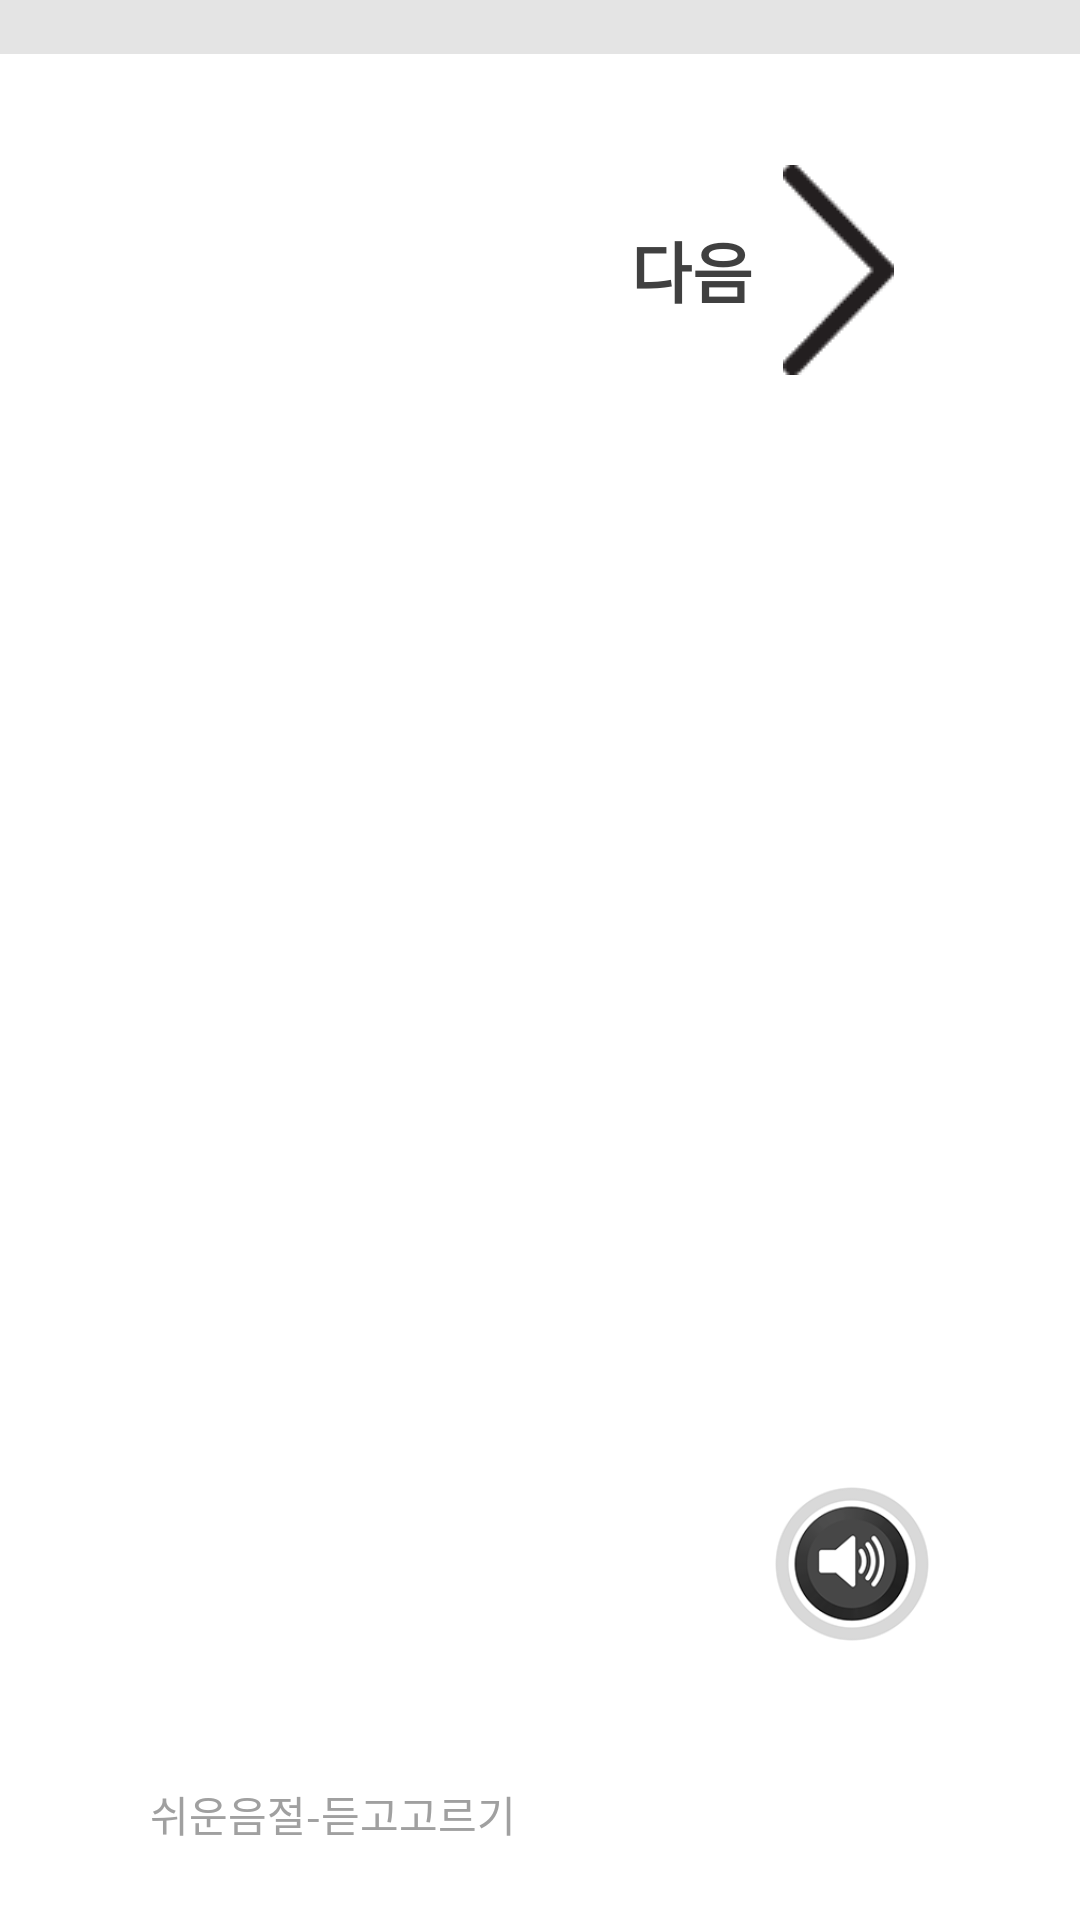

Here is an Android app screen rendered from its layout file. Give the layout XML and the strings, colors and styles it references.
<!-- AndroidManifest.xml: application theme Theme.AppCompat.NoActionBar.FullScreen -->
<!-- res/layout/activity_test3nosupport1.xml -->
<?xml version="1.0" encoding="utf-8"?>
<android.support.constraint.ConstraintLayout xmlns:android="http://schemas.android.com/apk/res/android"
  xmlns:app="http://schemas.android.com/apk/res-auto"
  xmlns:tools="http://schemas.android.com/tools"
  android:layout_width="match_parent"
  android:layout_height="match_parent"
  android:background="@android:color/background_light"
  tools:context="com.h2kresearch.iepread.Test3NoSupport1Activity">

  <LinearLayout
    android:layout_width="1280dp"
    android:layout_height="wrap_content"
    android:orientation="horizontal"
    app:layout_constraintTop_toTopOf="parent"
    android:layout_marginTop="0dp"
    android:layout_marginRight="0dp"
    app:layout_constraintRight_toRightOf="parent"
    android:layout_marginLeft="0dp"
    app:layout_constraintLeft_toLeftOf="parent"
    android:id="@+id/linearLayout11">
    <ProgressBar
      android:id="@+id/progressBar33"
      style="?android:attr/progressBarStyleHorizontal"
      android:layout_width="0dp"
      android:layout_height="16dp"
      android:layout_weight="1"
      android:max="10"
      android:progress="1"
      android:progressBackgroundTint="#a6a6a6"
      android:progressTint="#a6a6a6"
      android:scaleY="5"
      app:layout_constraintLeft_toLeftOf="parent"
      app:layout_constraintRight_toRightOf="parent"
      app:layout_constraintTop_toTopOf="parent" />
    <TextView
      android:id="@+id/textView60"
      android:textStyle="bold"
      android:layout_width="30dp"
      android:layout_height="30dp"
      android:background="#252525"
      android:gravity="center_vertical"
      android:text="X"
      android:textAlignment="center"
      android:textColor="#ffffff"
      android:textSize="20sp"
      tools:layout_editor_absoluteX="0dp"
      tools:layout_editor_absoluteY="0dp" />
  </LinearLayout>
  <LinearLayout
    android:id="@+id/linearLayout"
    android:layout_width="0dp"
    android:layout_height="0dp"
    android:layout_marginTop="0dp"
    android:paddingTop="25dp"
    android:paddingLeft="50dp"
    android:paddingRight="50dp"
    android:orientation="vertical"
    app:layout_constraintBottom_toTopOf="@+id/linearLayout2"
    app:layout_constraintHorizontal_bias="0.0"
    app:layout_constraintLeft_toLeftOf="parent"
    app:layout_constraintRight_toRightOf="parent"
    app:layout_constraintTop_toBottomOf="@+id/linearLayout11">

    <Button
      android:id="@+id/nextButton"
      style="?android:attr/borderlessButtonStyle"
      android:textStyle="bold"
      android:layout_width="match_parent"
      android:layout_height="70dp"
      android:layout_weight="0"
      android:drawablePadding="10dp"
      android:drawableRight="@drawable/next_small"
      android:scaleType="centerInside"
      android:text="다음"
      android:textAlignment="textEnd"
      android:textColor="#404040"
      android:textSize="22sp"
      tools:layout_editor_absoluteX="8dp"
      tools:layout_editor_absoluteY="762dp" />
    <LinearLayout
      android:layout_width="match_parent"
      android:layout_height="0dp"
      android:layout_weight="8"
      android:paddingTop="50dp"
      android:paddingBottom="50dp"
      android:paddingLeft="100dp"
      android:paddingRight="100dp"
      android:orientation="horizontal"
      tools:layout_editor_absoluteX="8dp"
      tools:layout_editor_absoluteY="8dp">

      <TextView
        android:id="@+id/option1"
        android:layout_width="0dp"
        android:layout_height="match_parent"
        android:layout_weight="0.5"
        android:layout_marginRight="50dp"
        android:background="@drawable/roundcorner"
        android:gravity="center"
        android:text="너"
        android:textAlignment="center"
        android:textColor="#404040"
        android:textSize="150sp" />

      <TextView
        android:id="@+id/option2"
        android:layout_width="0dp"
        android:layout_height="match_parent"
        android:layout_weight="0.5"
        android:layout_marginLeft="50dp"
        android:background="@drawable/roundcorner"
        android:gravity="center"
        android:text="기"
        android:textAlignment="center"
        android:textColor="#404040"
        android:textSize="150sp" />
      <TextView
        android:id="@+id/option3"
        android:layout_width="0dp"
        android:layout_height="match_parent"
        android:layout_weight="0.5"
        android:layout_marginLeft="100dp"
        android:background="@drawable/roundcorner"
        android:gravity="center"
        android:text="요"
        android:textAlignment="center"
        android:textColor="#404040"
        android:textSize="150sp"
        android:visibility="gone" />

    </LinearLayout>

  </LinearLayout>

  <LinearLayout
      android:id="@+id/linearLayout2"
      android:layout_width="0dp"
      android:layout_height="wrap_content"
    android:gravity="bottom|right"
      android:orientation="vertical"
      android:paddingBottom="25dp"
      android:paddingLeft="50dp"
      android:paddingRight="50dp"
      app:layout_constraintBottom_toBottomOf="parent"
      app:layout_constraintHorizontal_bias="0.0"
      app:layout_constraintLeft_toLeftOf="parent"
      app:layout_constraintRight_toRightOf="parent">

    <LinearLayout
        android:layout_width="match_parent"
        android:layout_height="match_parent"
        android:layout_weight="1"
        android:gravity="center_vertical"
        android:orientation="horizontal">

      <Space
          android:layout_width="0dp"
          android:layout_height="wrap_content"
          android:layout_weight="4" />

      <ImageView
          android:id="@+id/imageView8"
          android:layout_width="0dp"
          android:layout_height="wrap_content"
          android:layout_weight="1"
          app:srcCompat="@drawable/playbutton" />
    </LinearLayout>

    <TextView
        android:id="@+id/textView51"
        android:layout_width="match_parent"
        android:layout_height="wrap_content"
        android:layout_weight="1"
        android:text="쉬운음절-듣고고르기"
        android:textColor="#A0A0A0" />
  </LinearLayout>

</android.support.constraint.ConstraintLayout>


    
<!-- resources referenced by this layout -->
<resources>
  <!-- drawable next_small: png bitmap (drawable, 1286 bytes) -->
  <!-- drawable playbutton (drawable) -->
  <?xml version="1.0" encoding="utf-8"?>
  <selector xmlns:android="http://schemas.android.com/apk/res/android">
    <item android:state_pressed="true"
      android:drawable="@drawable/play2"/>
    <item android:drawable="@drawable/play1"/>
  </selector>
  <!-- drawable roundcorner (drawable) -->
  <?xml version="1.0" encoding="utf-8"?>
  <shape xmlns:android="http://schemas.android.com/apk/res/android"
    android:shape="rectangle" android:padding="10dp">
    <solid android:color="#f2f2f2"/>
    <corners
      android:bottomRightRadius="15dp"
      android:bottomLeftRadius="15dp"
      android:topLeftRadius="15dp"
      android:topRightRadius="15dp"/>
  </shape>
  <style name="Theme.AppCompat.NoActionBar.FullScreen" parent="Theme.AppCompat.NoActionBar">
      <item name="android:windowFullscreen">true</item>
    </style>
  <!-- drawable play2: png bitmap (drawable, 7914 bytes) -->
  <!-- drawable play1: png bitmap (drawable, 14995 bytes) -->
</resources>
